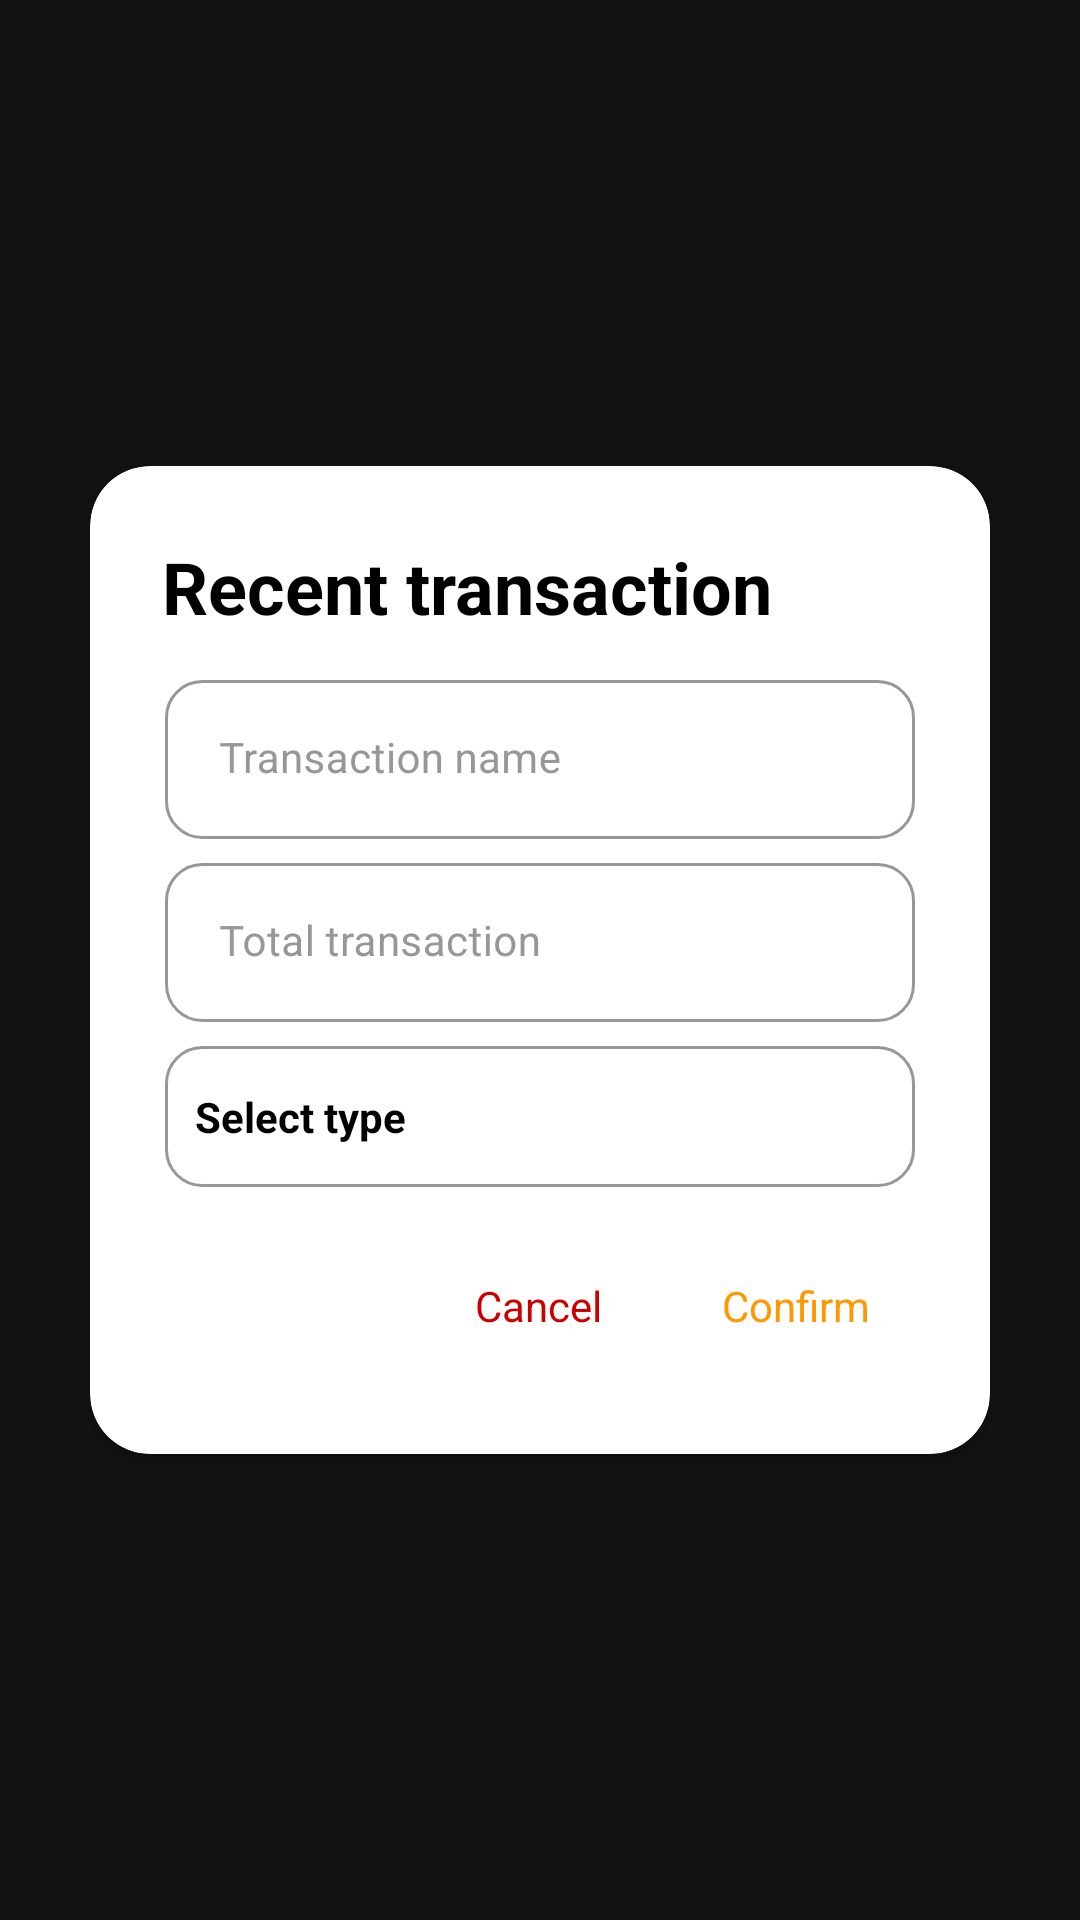

Produce the Android XML layout that renders to this screen, including the resource entries it uses.
<!-- AndroidManifest.xml: application theme Theme.NoteAppKB -->
<!-- res/layout/view_dialog.xml -->
<?xml version="1.0" encoding="utf-8"?>
<androidx.appcompat.widget.LinearLayoutCompat xmlns:android="http://schemas.android.com/apk/res/android"
    xmlns:app="http://schemas.android.com/apk/res-auto"
    xmlns:tools="http://schemas.android.com/tools"
    android:layout_width="match_parent"
    android:layout_height="match_parent"
    android:gravity="center">

    <androidx.cardview.widget.CardView
        android:layout_width="match_parent"
        android:layout_height="wrap_content"
        android:layout_marginHorizontal="30dp"
        android:backgroundTint="@color/white"
        app:cardCornerRadius="20dp">

        <androidx.appcompat.widget.LinearLayoutCompat
            android:layout_width="match_parent"
            android:layout_height="match_parent"
            android:background="@android:color/transparent"
            android:orientation="vertical"
            android:padding="10dp">

            <TextView
                android:layout_width="match_parent"
                android:layout_height="wrap_content"
                android:layout_marginHorizontal="14dp"
                android:layout_marginTop="14dp"
                android:text="@string/recent_transaction"
                android:textColor="@color/black"
                android:textSize="24sp"
                android:textStyle="bold" />

            <com.google.android.material.textfield.TextInputLayout
                android:id="@+id/til_acc_name"
                android:layout_width="match_parent"
                android:layout_height="wrap_content"
                android:layout_marginStart="15dp"
                android:layout_marginTop="15dp"
                android:layout_marginEnd="15dp"
                android:background="@drawable/background_text_edit_text"
                android:focusable="false"
                android:hint="@string/transaction_name"
                android:textColorHint="@color/grey_400"
                app:boxStrokeWidth="0dp"
                app:boxStrokeWidthFocused="0dp"
                app:hintTextColor="@color/black">

                <com.google.android.material.textfield.TextInputEditText
                    android:id="@+id/edt_acc_name"
                    android:layout_width="match_parent"
                    android:layout_height="wrap_content"
                    android:background="@android:color/transparent"
                    android:inputType="text"
                    android:paddingStart="18dp"
                    android:paddingEnd="18dp"
                    android:textColor="@color/black"
                    android:textSize="14sp" />
            </com.google.android.material.textfield.TextInputLayout>

            <com.google.android.material.textfield.TextInputLayout
                android:id="@+id/til_acc_price"
                android:layout_width="match_parent"
                android:layout_height="wrap_content"
                android:layout_marginStart="15dp"
                android:layout_marginTop="8dp"
                android:layout_marginEnd="15dp"
                android:background="@drawable/background_text_edit_text"
                android:focusable="false"
                android:hint="@string/total_transaction"
                android:textColorHint="@color/grey_400"
                app:boxStrokeWidth="0dp"
                app:boxStrokeWidthFocused="0dp"
                app:hintTextColor="@color/black">

                <com.google.android.material.textfield.TextInputEditText
                    android:id="@+id/edt_acc_price"
                    android:layout_width="match_parent"
                    android:layout_height="wrap_content"
                    android:background="@android:color/transparent"
                    android:inputType="number"
                    android:paddingStart="18dp"
                    android:paddingEnd="18dp"
                    android:textColor="@color/black"
                    android:textSize="14sp" />
            </com.google.android.material.textfield.TextInputLayout>

            <androidx.appcompat.widget.LinearLayoutCompat
                android:id="@+id/llcSelection"
                android:layout_width="match_parent"
                android:layout_height="wrap_content"
                android:layout_marginStart="15dp"
                android:layout_marginTop="8dp"
                android:layout_marginEnd="15dp"

                android:background="@drawable/background_text_edit_text"
                android:orientation="vertical"
                android:paddingHorizontal="10dp"
                android:paddingVertical="14dp">

                <androidx.appcompat.widget.LinearLayoutCompat
                    android:layout_width="match_parent"
                    android:layout_height="wrap_content">

                    <TextView
                        android:id="@+id/tvSelected"
                        android:layout_width="match_parent"
                        android:layout_height="wrap_content"
                        android:text="@string/select_type"
                        android:textColor="@color/black"
                        android:textSize="14sp"
                        android:textStyle="bold"
                        app:drawableEndCompat="@drawable/ic_arrow_down_black" />
                </androidx.appcompat.widget.LinearLayoutCompat>

                <androidx.recyclerview.widget.RecyclerView
                    android:id="@+id/rvSelect"
                    android:layout_width="match_parent"
                    android:layout_height="100dp"
                    android:orientation="vertical"
                    android:visibility="gone"
                    app:layoutManager="androidx.recyclerview.widget.LinearLayoutManager"
                    tools:listitem="@layout/list_item_selection" />
            </androidx.appcompat.widget.LinearLayoutCompat>

            <androidx.appcompat.widget.LinearLayoutCompat
                android:layout_width="match_parent"
                android:layout_height="wrap_content"
                android:layout_marginVertical="20dp"
                android:layout_marginEnd="20dp"
                android:gravity="end"
                >

                <TextView
                    android:id="@+id/tvCancel"
                    android:layout_width="wrap_content"
                    android:layout_height="wrap_content"
                    android:text="@string/cancel"
                    android:padding="10dp"
                    android:layout_marginEnd="20dp"
                    android:textColor="@android:color/holo_red_dark" />

                <TextView
                    android:id="@+id/tvConfirm"
                    android:layout_width="wrap_content"
                    android:layout_height="wrap_content"
                    android:text="@string/confirm"
                    android:padding="10dp"
                    android:textColor="@color/orange" />

            </androidx.appcompat.widget.LinearLayoutCompat>
        </androidx.appcompat.widget.LinearLayoutCompat>
    </androidx.cardview.widget.CardView>
</androidx.appcompat.widget.LinearLayoutCompat>
<!-- res/layout/list_item_selection.xml (included above) -->
<?xml version="1.0" encoding="utf-8"?>
<androidx.appcompat.widget.LinearLayoutCompat xmlns:android="http://schemas.android.com/apk/res/android"
    android:layout_width="match_parent"
    android:layout_height="wrap_content"
    android:layout_marginVertical="5dp"
    android:padding="10dp"
    >
    <TextView
        android:id="@+id/tvSelected"
        android:layout_width="match_parent"
        android:layout_height="wrap_content"
        android:text="@string/select_type"
        android:textColor="@color/black"
        android:textSize="14sp"
        android:textStyle="bold"
        />
</androidx.appcompat.widget.LinearLayoutCompat>
<!-- resources referenced by this layout -->
<resources>
  <color name="black">#FF000000</color>
  <color name="grey_400">#979797</color>
  <color name="orange">#FF9800</color>
  <color name="white">#FFFFFFFF</color>
  <!-- drawable background_text_edit_text (drawable) -->
  <?xml version="1.0" encoding="utf-8"?>
  <shape xmlns:android="http://schemas.android.com/apk/res/android">
      <corners android:radius="12dp" />
      <solid android:color="@color/white"
          />
      <stroke
          android:width="1dp"
          android:color="@color/grey_400" />
  </shape>
  <string name="cancel">Cancel</string>
  <string name="confirm">Confirm</string>
  <string name="recent_transaction">Recent transaction</string>
  <string name="select_type">Select type</string>
  <string name="total_transaction">Total transaction</string>
  <string name="transaction_name">Transaction name </string>
  <style name="Theme.NoteAppKB" parent="Theme.MaterialComponents.NoActionBar">
          
          <item name="colorPrimary">@color/orange</item>
          <item name="colorPrimaryVariant">@color/orange</item>
          <item name="colorOnPrimary">@color/white</item>
          
          <item name="colorSecondary">@color/teal_200</item>
          <item name="colorSecondaryVariant">@color/teal_700</item>
          <item name="colorOnSecondary">@color/black</item>
          
          <item name="android:statusBarColor">?attr/colorPrimaryVariant</item>
          
      </style>
  <color name="teal_200">#FF03DAC5</color>
  <color name="teal_700">#FF018786</color>
</resources>
